The GitHub repository ISABELUNA16/Yolo11_ComputerVision_BananaRipenessClassifier contains a labelled image folder "dataset_split" with 4 categories: green, overripe, ripe, semi-ripe. Examples follow, each with its label.

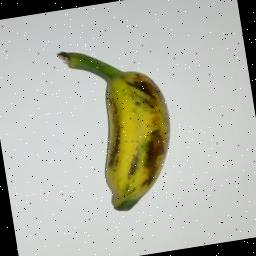
Label: semi-ripe

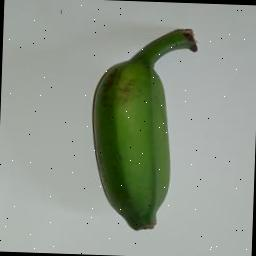
Label: green

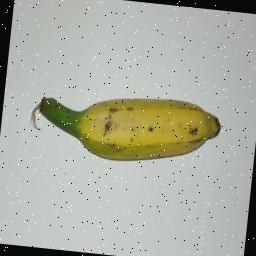
Label: ripe

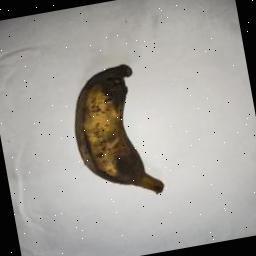
Label: overripe

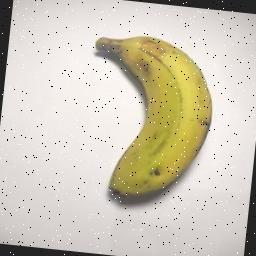
Label: semi-ripe

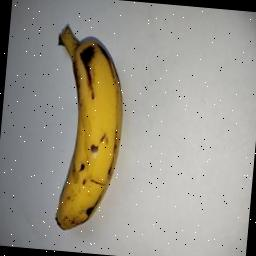
Label: ripe
